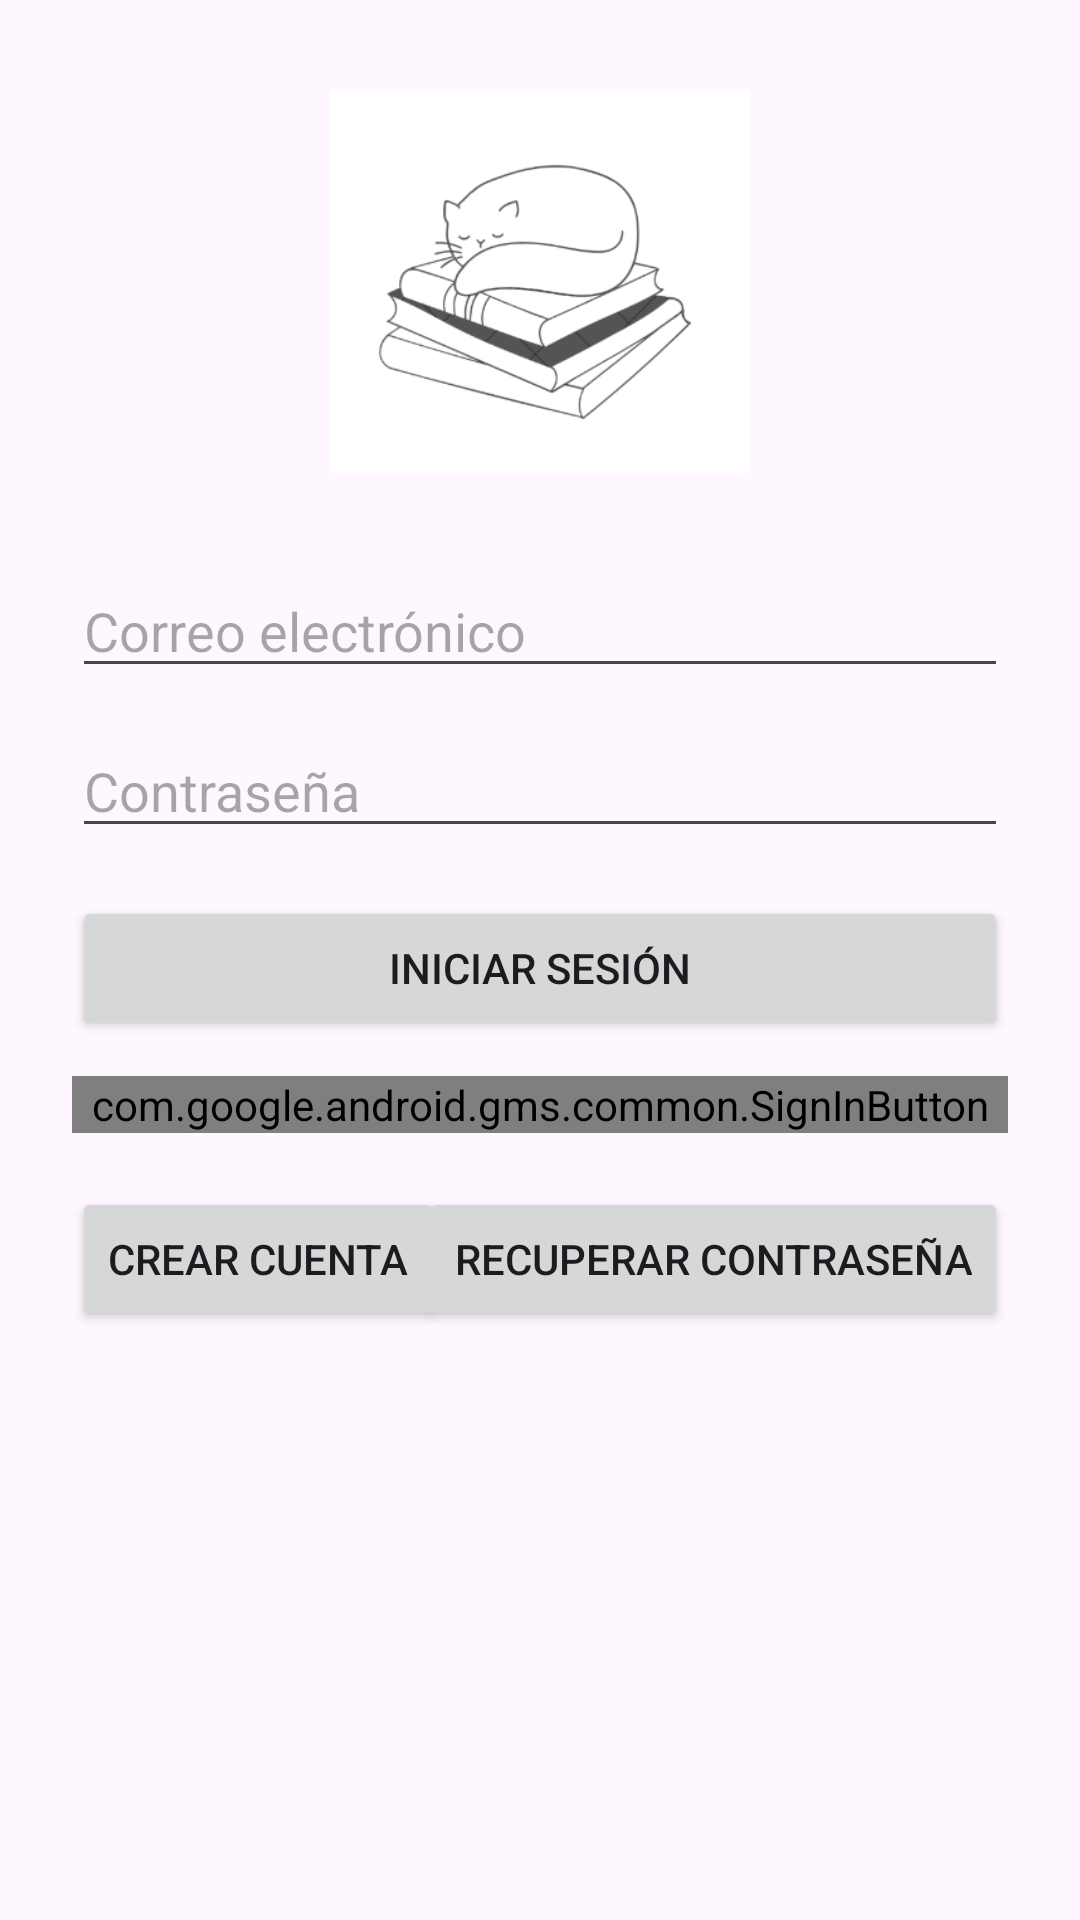

Produce the Android XML layout that renders to this screen, including the resource entries it uses.
<!-- AndroidManifest.xml: application theme Theme.AppIoT -->
<!-- res/layout/activity_login.xml -->
<?xml version="1.0" encoding="utf-8"?>
<androidx.constraintlayout.widget.ConstraintLayout xmlns:android="http://schemas.android.com/apk/res/android"
    xmlns:app="http://schemas.android.com/apk/res-auto"
    android:layout_width="match_parent"
    android:layout_height="match_parent"
    android:padding="24dp">

    <ImageView
        android:id="@+id/logoApp"
        android:layout_width="140dp"
        android:layout_height="140dp"
        android:src="@drawable/logobien"
        android:contentDescription="Logo"
        app:layout_constraintTop_toTopOf="parent"
        app:layout_constraintStart_toStartOf="parent"
        app:layout_constraintEnd_toEndOf="parent"/>

    <EditText
        android:id="@+id/etEmailLogin"
        android:layout_width="0dp"
        android:layout_height="wrap_content"
        android:hint="Correo electrónico"
        app:layout_constraintTop_toBottomOf="@id/logoApp"
        app:layout_constraintStart_toStartOf="parent"
        app:layout_constraintEnd_toEndOf="parent"
        android:layout_marginTop="24dp"/>

    <EditText
        android:id="@+id/etClave"
        android:layout_width="0dp"
        android:layout_height="wrap_content"
        android:hint="Contraseña"
        android:inputType="textPassword"
        app:layout_constraintTop_toBottomOf="@id/etEmailLogin"
        app:layout_constraintStart_toStartOf="parent"
        app:layout_constraintEnd_toEndOf="parent"
        android:layout_marginTop="12dp"/>

    <Button
        android:id="@+id/btnLogin"
        android:layout_width="0dp"
        android:layout_height="wrap_content"
        android:text="Iniciar sesión"
        app:layout_constraintTop_toBottomOf="@id/etClave"
        app:layout_constraintStart_toStartOf="parent"
        app:layout_constraintEnd_toEndOf="parent"
        android:layout_marginTop="16dp"/>

    <com.google.android.gms.common.SignInButton
        android:id="@+id/btnGoogle"
        android:layout_width="0dp"
        android:layout_height="wrap_content"
        app:layout_constraintTop_toBottomOf="@id/btnLogin"
        app:layout_constraintStart_toStartOf="parent"
        app:layout_constraintEnd_toEndOf="parent"
        android:layout_marginTop="12dp"/>

    <Button
        android:id="@+id/btnRegistrar"
        android:layout_width="wrap_content"
        android:layout_height="wrap_content"
        android:text="Crear cuenta"
        app:layout_constraintTop_toBottomOf="@id/btnGoogle"
        app:layout_constraintStart_toStartOf="parent"
        android:layout_marginTop="18dp"/>

    <Button
        android:id="@+id/btnRecuperar"
        android:layout_width="wrap_content"
        android:layout_height="wrap_content"
        android:text="Recuperar contraseña"
        app:layout_constraintTop_toBottomOf="@id/btnGoogle"
        app:layout_constraintEnd_toEndOf="parent"
        android:layout_marginTop="18dp"/>

</androidx.constraintlayout.widget.ConstraintLayout>
<!-- resources referenced by this layout -->
<resources>
  <!-- drawable logobien: png bitmap (drawable, 21694 bytes) -->
  <style name="Theme.AppIoT" parent="Base.Theme.AppIoT" />
  <style name="Base.Theme.AppIoT" parent="Theme.Material3.DayNight.NoActionBar">
          
          
      </style>
</resources>
